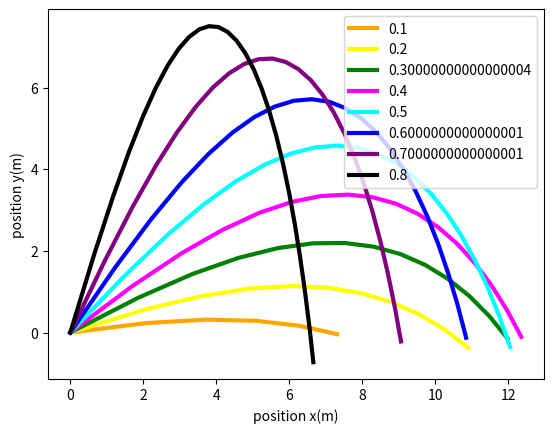

The script that saved this image:
class particle2(object):
    
    def __init__(self, mass=1., x=0., y=0., vx=0., vy=0.):
        self.mass = mass
        self.x = x
        self.y = y
        self.vx = vx
        self.vy = vy
       
    def euler(self, fx, fy, dt):
        self.vx = self.vx + fx/self.mass*dt
        self.vy = self.vy + fy/self.mass*dt
        self.x = self.x + self.vx*dt
        self.y = self.y + self.vy*dt

import numpy as np
from matplotlib import pyplot
from matplotlib.colors import ColorConverter as cc
import math

g = 9.8            # g acceleration
v0 = 30.           # initial velocity
k = 0.1
dt = 0.1           # time step

colors = ['red','orange','yellow','green','magenta','cyan','blue','purple','black']
xM = [0]
for angle in range(1,9):
    x = [0]                                  # we need to initialize the arrays for each value of the angle
    y = [0]
    vx = [math.cos(angle*0.1*math.pi/2.)*v0] 
    vy = [math.sin(angle*0.1*math.pi/2.)*v0] 
    t = [0.]

    p = particle2(1., 0., 0., vx[0], vy[0])
    while p.y >= 0.:
        fy = -g-k*(p.vy)*math.sqrt((p.vy)**2 + (p.vx)**2)
        fx = -k*p.vx*math.sqrt((p.vy)**2 + (p.vx)**2)
        p.euler(fx, fy, dt)
        x.append(p.x)
        y.append(p.y)
        vx.append(p.vx)
        vy.append(p.vy)
        t.append(t[-1]+dt)
    
    t_data = np.array(t) # we convert the list into a numpy array for plotting
    x_data = np.array(x)
    y_data = np.array(y)
    vx_data = np.array(vx)
    vy_data = np.array(vy)
    xM.append(p.x)

    my_plot = pyplot.plot(x_data, y_data, color=(colors[angle]), ls='-', lw=3, label = str(angle*0.1))
    pyplot.legend()

pyplot.xlabel('position x(m)')
pyplot.ylabel('position y(m)');
pyplot.show()
xMax = 0.
angleMax = 0.
for i in range(1,len(xM)):
    if(xM[i-1] < xM[i]):
        xMax = xM[i]
        angleMax = i*0.1
print('Max distance: '+ str(xMax)+ ' | Angle of max distance: '+  str(angleMax*90) + ' Degrees')